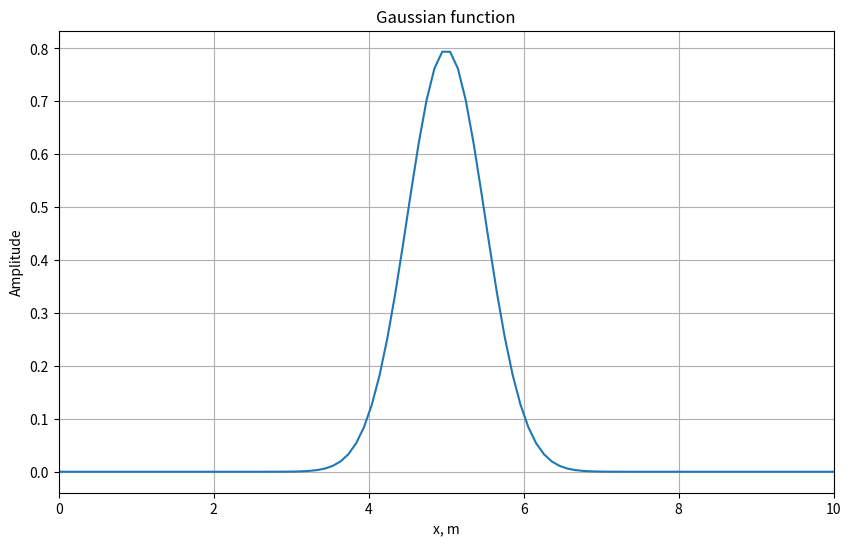
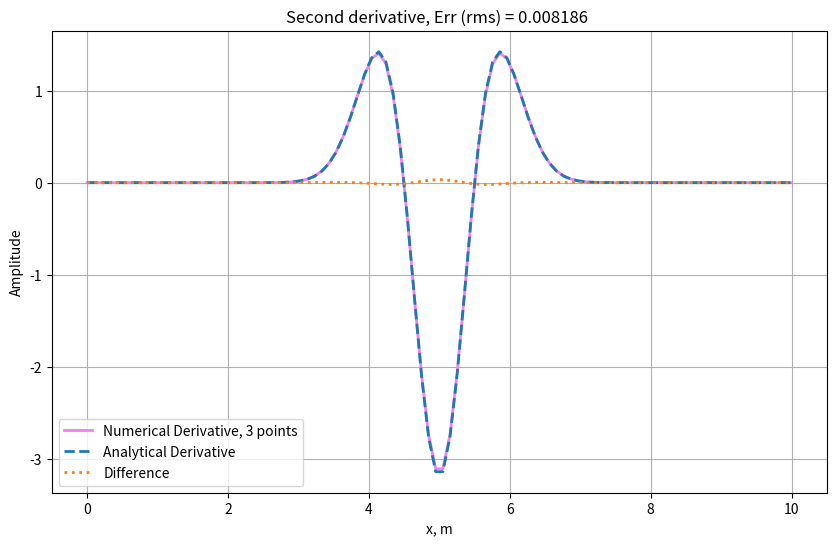
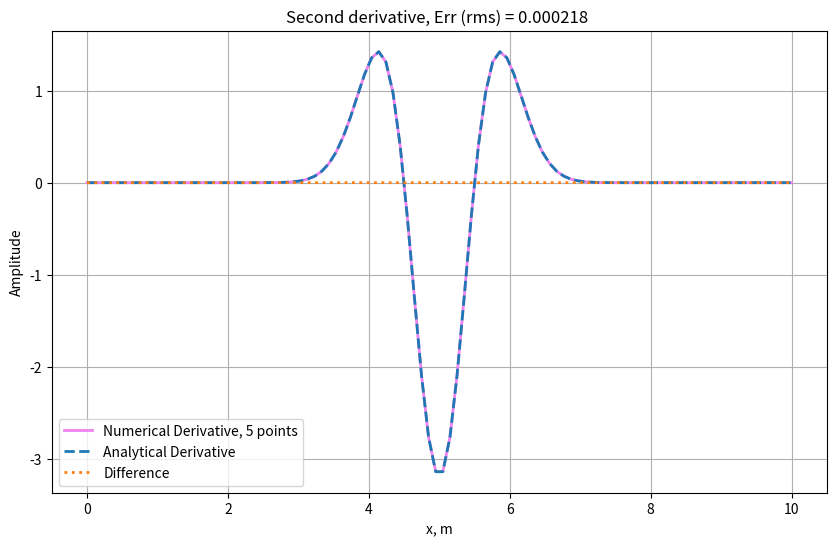

Generate these figures, in order, with matplotlib:
# Import Libraries
import numpy as np
from math import *
import matplotlib.pyplot as plt

# Initialization 
xmax=10.0       # physical domain (m)
nx=100          # number of space samples
a=.25           # exponent of Gaussian function    
dx=xmax/(nx-1)  # Grid spacing dx (m)
x0 = xmax/2     # Center of Gaussian function x0 (m)

x=np.linspace(0,xmax,nx)   # defining space variable

# Initialization of Gaussian function           
f=(1./sqrt(2*pi*a))*np.exp(-(((x-x0)**2)/(2*a)))


# Plotting of gaussian
plt.figure(figsize=(10,6))
plt.plot(x, f)
plt.title('Gaussian function')
plt.xlabel('x, m')
plt.ylabel('Amplitude')
plt.xlim((0, xmax))
plt.grid()
plt.show()


# Second derivative with three-point operator

# Initiation of numerical and analytical derivatives 
nder3=np.zeros(nx)          # numerical derivative
ader=np.zeros(nx)          # analytical derivative

# Numerical second derivative of the given function 
for i in range (1, nx-1):
    nder3[i]=(f[i+1] - 2*f[i] + f[i-1])/(dx**2)

# Analytical second derivative of the Gaissian function
ader=1./sqrt(2*pi*a)*((x-x0)**2/a**2 -1/a)*np.exp(-1/(2*a)*(x-x0)**2)
# Exclude boundaries
ader[0]=0.
ader[nx-1]=0.

# Calculate rms error of numerical derivative
rms = np.sqrt(np.mean((nder3-ader)**2))


# Plotting 
plt.figure(figsize=(10,6))
plt.plot (x, nder3,label="Numerical Derivative, 3 points", lw=2, color="violet")
plt.plot (x, ader, label="Analytical Derivative", lw=2, ls="--")
plt.plot (x, nder3-ader, label="Difference", lw=2, ls=":")
plt.title("Second derivative, Err (rms) = %.6f " % (rms) )
plt.xlabel('x, m')
plt.ylabel('Amplitude')
plt.legend(loc='lower left')
plt.grid()
plt.show()


# First derivative with four points

# Initialisation of derivative
nder5=np.zeros(nx) 

# Calculation of 2nd derivative  
for i in range (2, nx-2):
    nder5[i] = (-1./12 * f[i - 2] + 4./3  * f[i - 1] - 5./2 * f[i] \
                       +4./3  * f[i + 1] - 1./12  * f[i + 2]) / dx ** 2
    
# Exclude boundaries
ader[1]=0.
ader[nx-2]=0.
    
# Calculate rms error of numerical derivative
rms=rms*0
rms = np.sqrt(np.mean((nder5-ader)**2))

# Plotting 
plt.figure(figsize=(10,6))
plt.plot (x, nder5,label="Numerical Derivative, 5 points", lw=2, color="violet")
plt.plot (x, ader, label="Analytical Derivative", lw=2, ls="--")
plt.plot (x, nder5-ader, label="Difference", lw=2, ls=":")
plt.title("Second derivative, Err (rms) = %.6f " % (rms) )
plt.xlabel('x, m')
plt.ylabel('Amplitude')
plt.legend(loc='lower left')
plt.grid()
plt.show()


